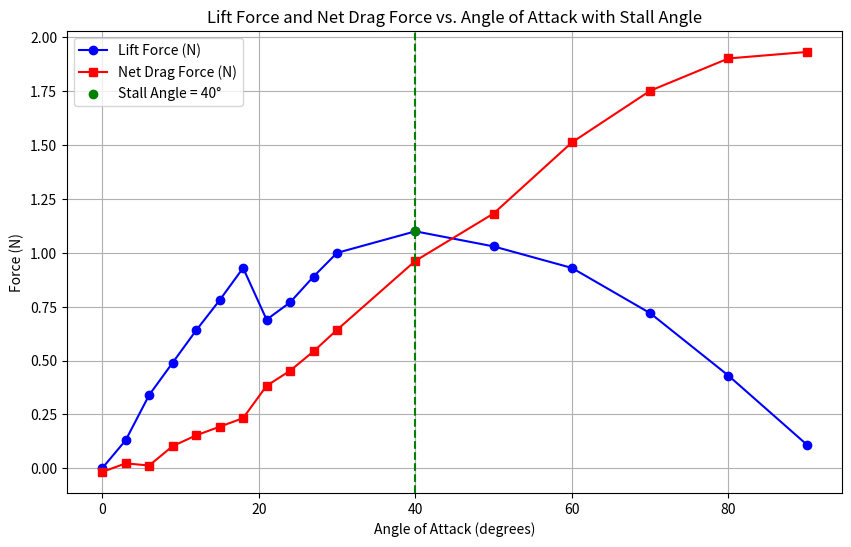

Write Python code to recreate this figure.
# Script to plot Lift Force and Net Drag Force vs. Angle of Attack, with Stall angle marked -- for MIE312 - Lab 3
# 14 October 2024
# [redacted]

import matplotlib.pyplot as plt
import numpy as np

# Data for Angle of Attack, Lift Force, and Net Drag Force
angle_of_attack = [0, 3, 6, 9, 12, 15, 18, 21, 24, 27, 30, 40, 50, 60, 70, 80, 90]
lift_force = [0, 0.13, 0.34, 0.49, 0.64, 0.78, 0.93, 0.69, 0.77, 0.89, 1.00, 1.10, 1.03, 0.93, 0.72, 0.43, 0.11]
net_drag_force = [-0.01728, 0.02272, 0.01272, 0.10272, 0.15272, 0.19272, 0.23272, 0.38272, 0.45272, 0.54272,
                  0.64272, 0.96272, 1.18272, 1.51272, 1.75272, 1.90272, 1.93272]

# Find the stall angle (the angle at which lift is maximum)
stall_index = np.argmax(lift_force)
stall_angle = angle_of_attack[stall_index]
stall_lift_force = lift_force[stall_index]

# Create the plot
plt.figure(figsize=(10,6))

# Plotting Lift Force vs Angle of Attack
plt.plot(angle_of_attack, lift_force, label='Lift Force (N)', color='blue', marker='o')

# Plotting Net Drag Force vs Angle of Attack
plt.plot(angle_of_attack, net_drag_force, label='Net Drag Force (N)', color='red', marker='s')

# Mark the stall point on the graph
plt.scatter(stall_angle, stall_lift_force, color='green', zorder=5, label=f'Stall Angle = {stall_angle}°')
plt.axvline(x=stall_angle, color='green', linestyle='--')

# Adding title and labels
plt.title('Lift Force and Net Drag Force vs. Angle of Attack with Stall Angle')
plt.xlabel('Angle of Attack (degrees)')
plt.ylabel('Force (N)')

# Adding legend
plt.legend()

# Show the plot
plt.grid(True)
plt.show()
